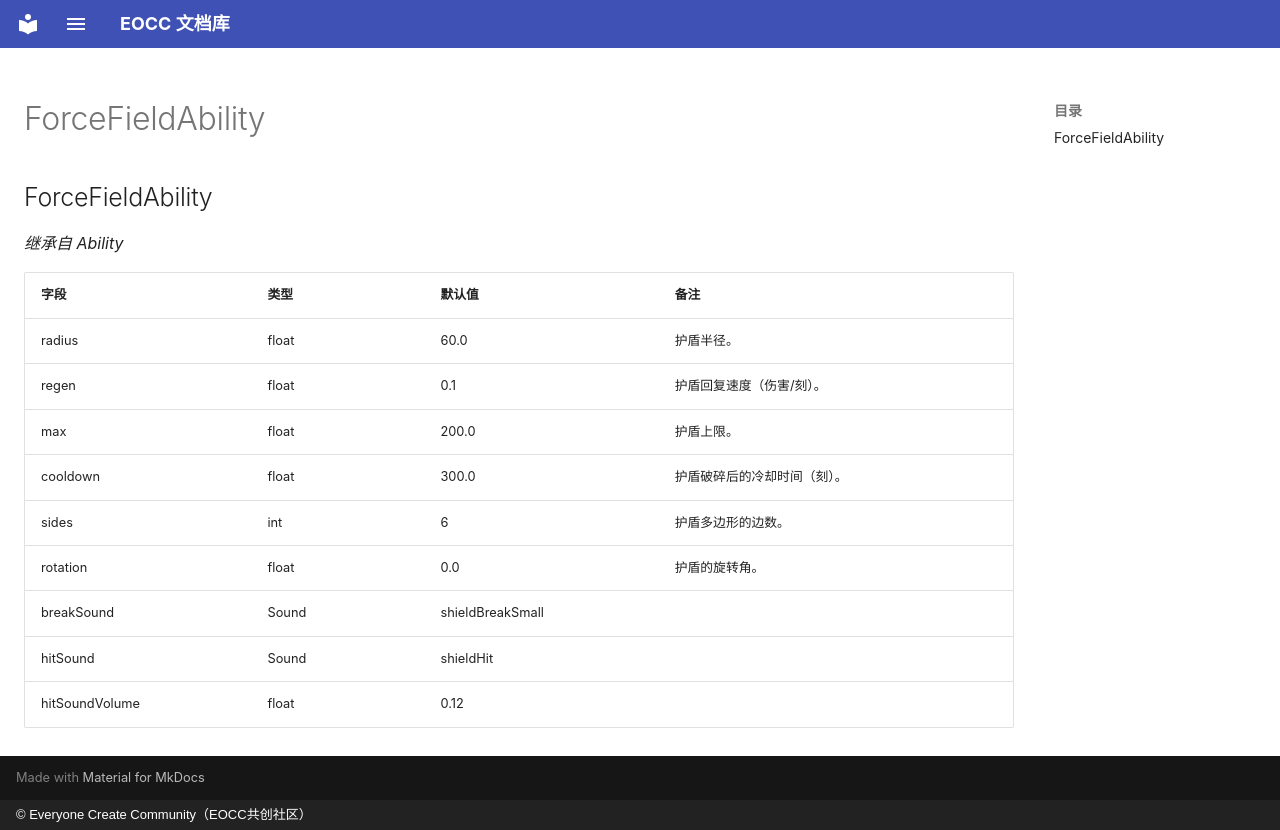

repository: eoccc/eoccc.github.io · page: wiki/mindustry/zh/Modding%20Classes/ForceFieldAbility/index.html · generator: mkdocs · copyright: © Everyone Create Community（EOCC共创社区）

# ForceFieldAbility

## ForceFieldAbility

*继承自 Ability*

| 字段 | 类型 | 默认值 | 备注 |
|---|---|---|---|
| radius | float | 60.0 | 护盾半径。 |
| regen | float | 0.1 | 护盾回复速度（伤害/刻）。 |
| max | float | 200.0 | 护盾上限。 |
| cooldown | float | 300.0 | 护盾破碎后的冷却时间（刻）。 |
| sides | int | 6 | 护盾多边形的边数。 |
| rotation | float | 0.0 | 护盾的旋转角。 |
| breakSound | Sound | shieldBreakSmall |  |
| hitSound | Sound | shieldHit |  |
| hitSoundVolume | float | 0.12 |  |
